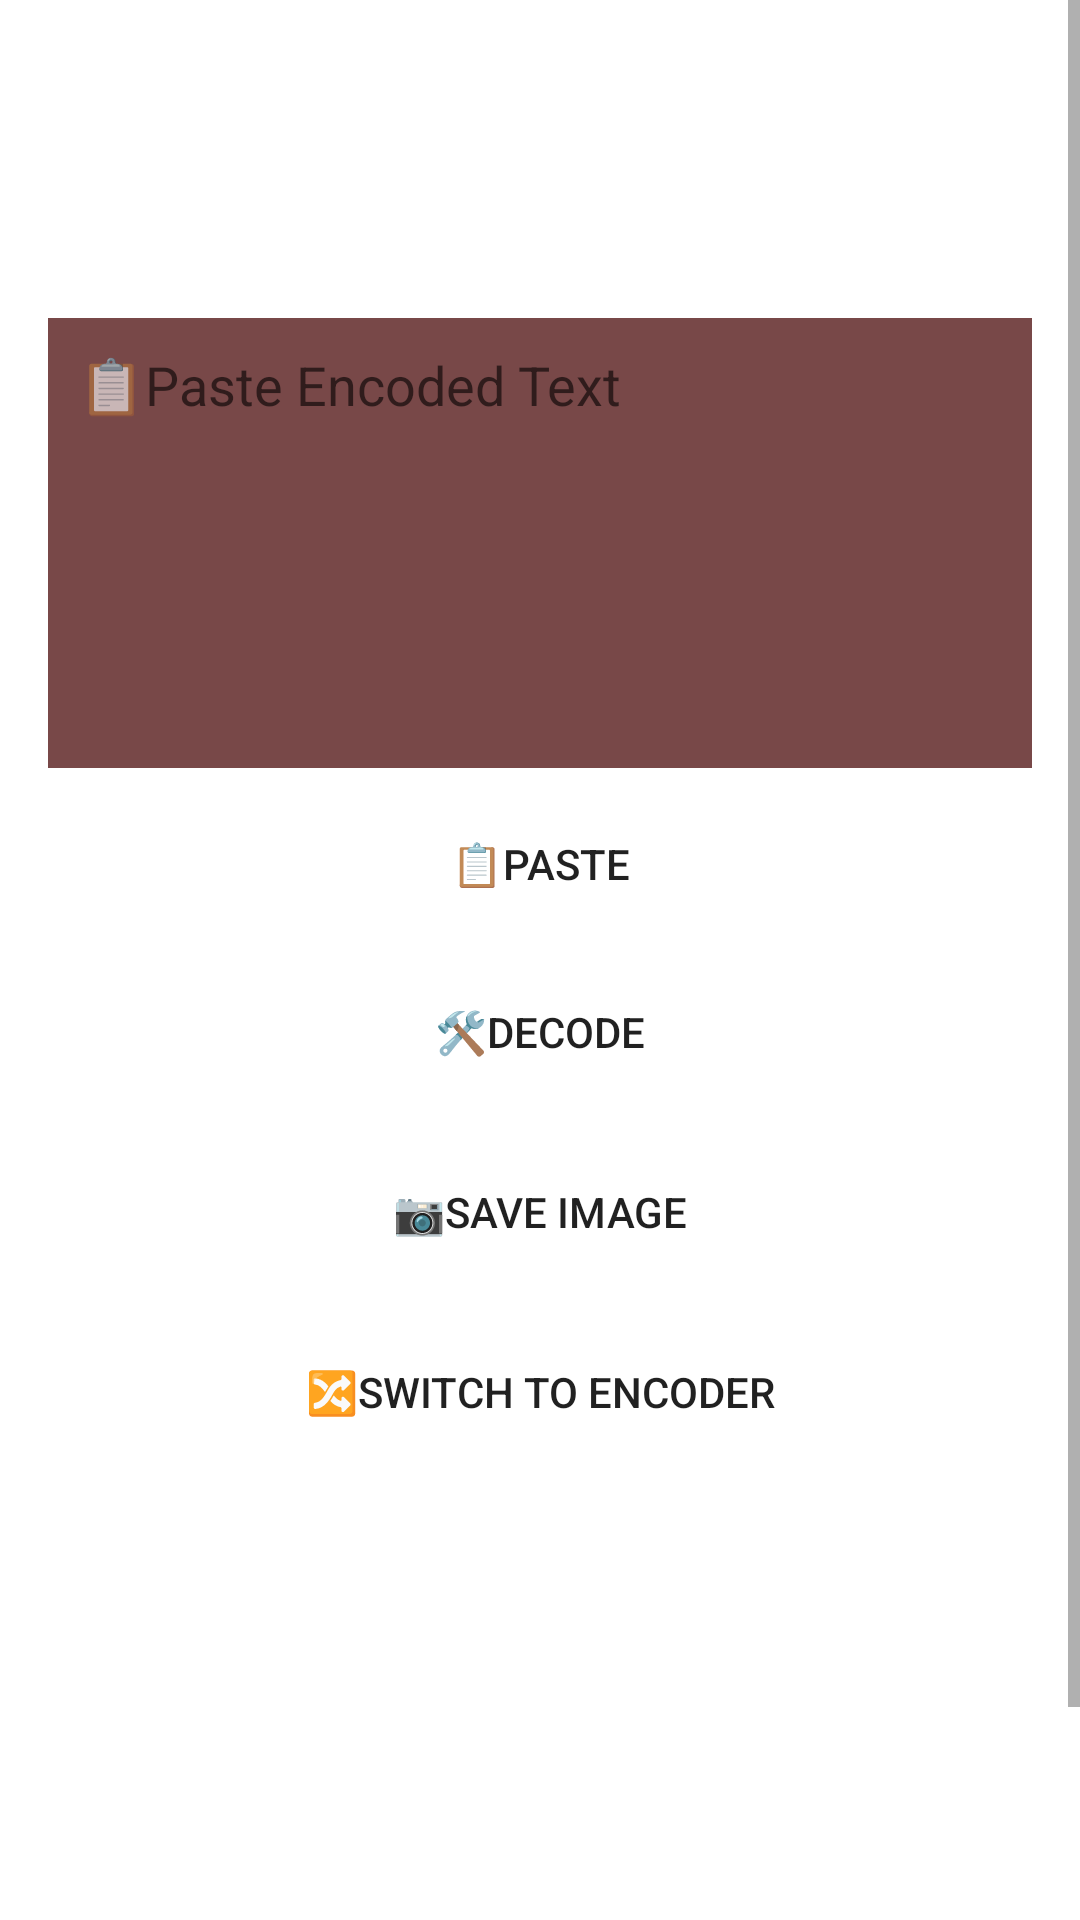

This screen was rendered from an Android layout file. Write that file and the resources it references.
<!-- AndroidManifest.xml: application theme Theme.SMSto -->
<!-- res/layout/activity_decode.xml -->
<?xml version="1.0" encoding="utf-8"?>
<androidx.constraintlayout.widget.ConstraintLayout
    xmlns:android="http://schemas.android.com/apk/res/android"
    xmlns:app="http://schemas.android.com/apk/res-auto"
    xmlns:tools="http://schemas.android.com/tools"
    android:id="@+id/decode_main"
    android:layout_width="match_parent"
    android:layout_height="match_parent"
    tools:context=".DecodeActivity">

    <ScrollView
        android:layout_width="0dp"
        android:layout_height="0dp"
        app:layout_constraintTop_toTopOf="parent"
        app:layout_constraintBottom_toBottomOf="parent"
        app:layout_constraintStart_toStartOf="parent"
        app:layout_constraintEnd_toEndOf="parent">


        <LinearLayout
            android:layout_width="match_parent"
            android:layout_height="match_parent"
            android:orientation="vertical"
            android:padding="16dp">

            <EditText
                android:id="@+id/sms_input"
                android:layout_width="match_parent"
                android:layout_height="150dp"
                android:hint="@string/paste_encoded_text"
                android:background="#784848"
                android:gravity="top"
                android:layout_marginTop="90dp"
                android:inputType="textMultiLine"
                android:minLines="3"
                android:padding="10dp" />

            <Button
                android:id="@+id/paste_button"
                android:layout_width="match_parent"
                android:layout_height="wrap_content"
                android:text="@string/paste"
                android:layout_marginTop="8dp"
                android:backgroundTint="#888095"
                android:background="@drawable/rounded_button" />

            <Button
                android:id="@+id/decode_button"
                android:layout_width="match_parent"
                android:layout_height="wrap_content"
                android:text="@string/decode"
                android:layout_marginTop="8dp"
                android:background="@drawable/rounded_button" />

            <Button
                android:id="@+id/save_button"
                android:layout_width="match_parent"
                android:layout_height="wrap_content"
                android:text="@string/save_image"
                android:layout_marginTop="12dp"
                android:backgroundTint="#98AF99"
                android:background="@drawable/rounded_button" />

            <Button
                android:id="@+id/btn_switch_to_encoder"
                android:layout_width="match_parent"
                android:layout_height="wrap_content"
                android:text="@string/switch_to_encoder"
                android:layout_marginTop="12dp"
                android:background="@drawable/rounded_button" />

            <ProgressBar
                android:id="@+id/progress_bar"
                android:layout_width="wrap_content"
                android:layout_height="wrap_content"
                android:layout_gravity="center"
                android:visibility="gone" />

            <ImageView
                android:id="@+id/decoded_image"
                android:layout_width="match_parent"
                android:layout_height="200dp"
                android:scaleType="centerInside"
                android:layout_marginTop="16dp"
                android:contentDescription="@string/decoded_image" />

        </LinearLayout>
    </ScrollView>
</androidx.constraintlayout.widget.ConstraintLayout>
<!-- resources referenced by this layout -->
<resources>
  <string name="decode">🛠️Decode</string>
  <string name="decoded_image">🛠️Decoded Image</string>
  <string name="paste">📋Paste</string>
  <string name="paste_encoded_text">📋Paste Encoded Text</string>
  <string name="save_image">📷Save Image</string>
  <string name="switch_to_encoder">🔀Switch to Encoder</string>
  <style name="Theme.SMSto" parent="Theme.MaterialComponents.DayNight.DarkActionBar">
          
          <item name="colorPrimary">@color/purple_500</item>
          <item name="colorPrimaryVariant">@color/purple_700</item>
          <item name="colorOnPrimary">@color/white</item>
          
          <item name="colorSecondary">@color/teal_200</item>
          <item name="colorSecondaryVariant">@color/teal_700</item>
          <item name="colorOnSecondary">@color/black</item>
          
          <item name="android:statusBarColor">?attr/colorPrimaryVariant</item>
          
      </style>
  <!-- not gathered from this repository: default colours our renderer supplied (Android Studio template values) -->
  <color name="purple_500">#FF6200EE</color>
  <color name="purple_700">#FF3700B3</color>
  <color name="teal_200">#FF03DAC5</color>
  <color name="teal_700">#FF018786</color>
  <color name="black">#FF000000</color>
  <color name="white">#FFFFFFFF</color>
</resources>
